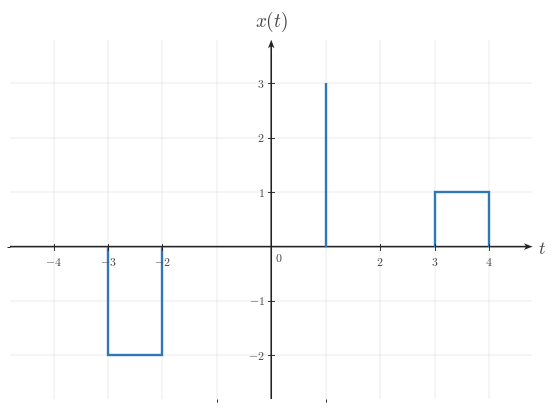

Write the Python code that produced this figure. (Note: this script raises an exception after producing the figure.)

from __future__ import annotations

from pathlib import Path

import matplotlib as mpl
import matplotlib.pyplot as plt
import numpy as np
from matplotlib.ticker import MultipleLocator

BACKGROUND_COLOR = "white"
CANONICAL_DPI = 300
PX_PER_DATA_UNIT = 150
MARGIN_LEFT_PX = 115
MARGIN_RIGHT_PX = 120
MARGIN_BOTTOM_PX = 95
MARGIN_TOP_PX = 110

def configure_matplotlib():
    mpl.rcParams.update(
        {
            "mathtext.fontset": "cm",
            "font.family": "serif",
            "figure.facecolor": BACKGROUND_COLOR,
            "axes.facecolor": BACKGROUND_COLOR,
            "savefig.facecolor": BACKGROUND_COLOR,
            "axes.grid": False,
        }
    )

configure_matplotlib()

def px_to_pt(px):
    return px * 72 / CANONICAL_DPI

def px_to_data(px):
    return px / PX_PER_DATA_UNIT

SIGNAL_COLOR = "#2f78b7"
AXIS_COLOR = "#222222"
LABEL_COLOR = "#444444"
TICK_LABEL_COLOR = "#444444"
GRID_COLOR = "#000000"

SIGNAL_LW = px_to_pt(7.1)
AXIS_LW = px_to_pt(4.3)
TICK_LW = px_to_pt(2.7)
GRID_LW = px_to_pt(1.3)

TICK_LABEL_SIZE = px_to_pt(35.6)
AXIS_LABEL_SIZE = px_to_pt(53.3)
TOP_LABEL_SIZE = px_to_pt(57.8)
ANNOTATION_SIZE = px_to_pt(33.3)

TICK_HALF_LEN = px_to_data(8.25)
X_TICK_LABEL_Y = -px_to_data(24)
Y_TICK_LABEL_X = px_to_data(18)
ORIGIN_LABEL_X = px_to_data(9)
ORIGIN_LABEL_Y = -px_to_data(12)
X_AXIS_LABEL_X_PAD = px_to_data(15)
X_AXIS_LABEL_Y = -px_to_data(4.5)
Y_AXIS_LABEL_Y_PAD = px_to_data(18)

AXIS_ARROW_SHAFT_WIDTH_DATA = px_to_data(4.3)

AXIS_ARROW_KW = dict(
    angles="xy",
    scale_units="xy",
    scale=1,
    units="xy",
    width=AXIS_ARROW_SHAFT_WIDTH_DATA,
    headwidth=4.2,
    headlength=5.5,
    headaxislength=4.3,
    color=AXIS_COLOR,
    pivot="tail",
    clip_on=False,
)

def make_ct_signal_figure(xlim, ylim, *, dpi=CANONICAL_DPI):
    x_range = xlim[1] - xlim[0]
    y_range = ylim[1] - ylim[0]
    axes_w_px = x_range * PX_PER_DATA_UNIT
    axes_h_px = y_range * PX_PER_DATA_UNIT
    fig_w_px = MARGIN_LEFT_PX + axes_w_px + MARGIN_RIGHT_PX
    fig_h_px = MARGIN_BOTTOM_PX + axes_h_px + MARGIN_TOP_PX
    fig, ax = plt.subplots(
        figsize=(fig_w_px / dpi, fig_h_px / dpi),
        dpi=dpi,
        facecolor=BACKGROUND_COLOR,
        constrained_layout=True,
    )
    return fig, ax

def make_two_panel_ct_signal_figure(xlim, ylim, *, gap_px=46, dpi=CANONICAL_DPI):
    x_range = xlim[1] - xlim[0]
    y_range = ylim[1] - ylim[0]
    axes_w_px = x_range * PX_PER_DATA_UNIT
    axes_h_px = y_range * PX_PER_DATA_UNIT
    fig_w_px = MARGIN_LEFT_PX + 2 * axes_w_px + gap_px + MARGIN_RIGHT_PX
    fig_h_px = MARGIN_BOTTOM_PX + axes_h_px + MARGIN_TOP_PX
    fig, axes = plt.subplots(
        1,
        2,
        figsize=(fig_w_px / dpi, fig_h_px / dpi),
        dpi=dpi,
        facecolor=BACKGROUND_COLOR,
        constrained_layout=True,
    )
    return fig, axes

def math_label(value):
    if isinstance(value, str):
        return value
    numeric = float(value)
    rounded = round(numeric)
    if np.isclose(numeric, rounded):
        return rf"${int(rounded)}$"
    return rf"${numeric:g}$"

def setup_ct_signal_axes(
    ax,
    *,
    xlim,
    ylim,
    xticks,
    yticks,
    x_axis_label=r"$t$",
    y_axis_label=r"$x(t)$",
    show_grid=True,
    show_origin=True,
    y_tick_label_side="left",
    x_minor_grid_step=1,
    y_minor_grid_step=1,
    equal_aspect=True,
):
    ax.set_xlim(*xlim)
    ax.set_ylim(*ylim)
    if equal_aspect:
        ax.set_aspect("equal", adjustable="box")
    ax.set_xticks(xticks)
    ax.set_yticks(yticks)
    ax.xaxis.set_minor_locator(MultipleLocator(x_minor_grid_step))
    ax.yaxis.set_minor_locator(MultipleLocator(y_minor_grid_step))
    if show_grid:
        ax.grid(True, which="both", linewidth=GRID_LW, alpha=0.18, color=GRID_COLOR)
        ax.set_axisbelow(True)
    for spine in ax.spines.values():
        spine.set_visible(False)
    ax.tick_params(left=False, bottom=False, labelleft=False, labelbottom=False)
    x_axis_start, x_axis_end = xlim
    y_axis_start, y_axis_end = ylim
    ax.quiver(x_axis_start, 0, x_axis_end - x_axis_start, 0, **AXIS_ARROW_KW)
    ax.quiver(0, y_axis_start, 0, y_axis_end - y_axis_start, **AXIS_ARROW_KW)
    for t in xticks:
        if abs(t) < 1e-12:
            continue
        ax.plot([t, t], [-TICK_HALF_LEN, TICK_HALF_LEN], color=AXIS_COLOR, lw=TICK_LW, zorder=5)
        ax.text(
            t,
            X_TICK_LABEL_Y,
            math_label(t),
            fontsize=TICK_LABEL_SIZE,
            ha="center",
            va="top",
            color=TICK_LABEL_COLOR,
            zorder=6,
        )
    for y in yticks:
        if abs(y) < 1e-12:
            continue
        ax.plot([-TICK_HALF_LEN, TICK_HALF_LEN], [y, y], color=AXIS_COLOR, lw=TICK_LW, zorder=5)
        if y_tick_label_side == "right":
            ax.text(
                Y_TICK_LABEL_X,
                y,
                math_label(y),
                fontsize=TICK_LABEL_SIZE,
                ha="left",
                va="center",
                color=TICK_LABEL_COLOR,
                zorder=6,
            )
        else:
            ax.text(
                -Y_TICK_LABEL_X,
                y,
                math_label(y),
                fontsize=TICK_LABEL_SIZE,
                ha="right",
                va="center",
                color=TICK_LABEL_COLOR,
                zorder=6,
            )
    if show_origin:
        ax.text(
            ORIGIN_LABEL_X,
            ORIGIN_LABEL_Y,
            r"$0$",
            fontsize=TICK_LABEL_SIZE,
            ha="left",
            va="top",
            color=TICK_LABEL_COLOR,
            zorder=6,
        )
    if x_axis_label is not None:
        ax.text(
            x_axis_end + X_AXIS_LABEL_X_PAD,
            X_AXIS_LABEL_Y,
            x_axis_label,
            fontsize=AXIS_LABEL_SIZE,
            ha="left",
            va="center",
            color=LABEL_COLOR,
            clip_on=False,
        )
    if y_axis_label is not None:
        ax.text(
            0,
            y_axis_end + Y_AXIS_LABEL_Y_PAD,
            y_axis_label,
            fontsize=TOP_LABEL_SIZE,
            ha="center",
            va="bottom",
            color=LABEL_COLOR,
            clip_on=False,
        )

def draw_spike(ax, t, height, *, base=0.0):
    ax.plot(
        [t, t],
        [base, height],
        color=SIGNAL_COLOR,
        linewidth=SIGNAL_LW,
        solid_capstyle="butt",
        solid_joinstyle="miter",
        zorder=4,
    )

def draw_pulse(ax, start, end, height, *, base=0.0):
    ax.plot(
        [start, start, end, end],
        [base, height, height, base],
        color=SIGNAL_COLOR,
        linewidth=SIGNAL_LW,
        solid_capstyle="butt",
        solid_joinstyle="miter",
        zorder=4,
    )

def draw_segment(ax, points):
    pts = np.asarray(points, dtype=float)
    ax.plot(
        pts[:, 0],
        pts[:, 1],
        color=SIGNAL_COLOR,
        linewidth=SIGNAL_LW,
        solid_capstyle="butt",
        solid_joinstyle="miter",
        zorder=4,
    )

def draw_component(ax, component):
    kind = component["kind"]
    if kind == "spike":
        draw_spike(ax, component["t"], component["height"], base=component.get("base", 0.0))
    elif kind == "pulse":
        draw_pulse(ax, component["start"], component["end"], component["height"], base=component.get("base", 0.0))
    elif kind == "segment":
        draw_segment(ax, component["points"])
    else:
        raise ValueError(f"Unknown component kind: {kind}")

def draw_components(ax, components):
    for component in components:
        draw_component(ax, component)

def draw_texts(ax, texts):
    for text in texts:
        ax.text(
            text["x"],
            text["y"],
            text["text"],
            fontsize=text.get("fontsize", ANNOTATION_SIZE),
            ha=text.get("ha", "center"),
            va=text.get("va", "bottom"),
            color=text.get("color", LABEL_COLOR),
            clip_on=text.get("clip_on", False),
            zorder=text.get("zorder", 7),
        )

def save_figure(fig, output_path, *, dpi=CANONICAL_DPI):
    output_path = Path(output_path)
    output_path.parent.mkdir(parents=True, exist_ok=True)
    fig.savefig(
        output_path,
        dpi=dpi,
        facecolor=BACKGROUND_COLOR,
        bbox_inches="tight",
    )
    plt.close(fig)

def render(spec):
    layout = spec["layout"]
    if layout == "single":
        fig, ax = make_ct_signal_figure(spec["xlim"], spec["ylim"])
        setup_ct_signal_axes(
            ax,
            xlim=spec["xlim"],
            ylim=spec["ylim"],
            xticks=spec["xticks"],
            yticks=spec["yticks"],
            x_axis_label=spec.get("x_label", r"$t$"),
            y_axis_label=spec.get("y_label", r"$x(t)$"),
            show_grid=spec.get("show_grid", True),
            show_origin=spec.get("show_origin", True),
            y_tick_label_side=spec.get("y_tick_label_side", "left"),
            x_minor_grid_step=spec.get("x_minor_grid_step", 1),
            y_minor_grid_step=spec.get("y_minor_grid_step", 1),
            equal_aspect=spec.get("equal_aspect", True),
        )
        draw_components(ax, spec.get("components", []))
        draw_texts(ax, spec.get("texts", []))
    elif layout == "two-panel":
        fig, axes = make_two_panel_ct_signal_figure(spec["xlim"], spec["ylim"], gap_px=spec.get("gap_px", 46))
        for ax, panel in zip(axes, (spec["left"], spec["right"])):
            setup_ct_signal_axes(
                ax,
                xlim=spec["xlim"],
                ylim=spec["ylim"],
                xticks=spec["xticks"],
                yticks=spec["yticks"],
                x_axis_label=panel.get("x_label", r"$t$"),
                y_axis_label=panel.get("y_label", r"$x(t)$"),
                show_grid=spec.get("show_grid", True),
                show_origin=spec.get("show_origin", True),
                y_tick_label_side=panel.get("y_tick_label_side", spec.get("y_tick_label_side", "left")),
                x_minor_grid_step=spec.get("x_minor_grid_step", 1),
                y_minor_grid_step=spec.get("y_minor_grid_step", 1),
                equal_aspect=spec.get("equal_aspect", True),
            )
            draw_components(ax, panel.get("components", []))
            draw_texts(ax, panel.get("texts", []))
    else:
        raise ValueError(f"Unknown layout: {layout}")
    save_figure(fig, spec["output_path"])


SPEC = {'layout': 'single',
 'output_path': '/home/jake/Developer/MA/PIPELINE/Electrical-and-Computer-Engineering/2-Build-Lessons/4-Image-Generation/1-Outputs/Continuous-Time-Signal-Processing/3.3--time-reversal-and-combined-operations-Images/images/l002-s005-qg-q001-choice-b-q001-choice-b.png',
 'xlim': [-4.8, 4.8],
 'ylim': [-2.8, 3.8],
 'xticks': [-4, -3, -2, 0, 2, 3, 4],
 'yticks': [-2, -1, 1, 2, 3],
 'components': [{'kind': 'spike', 't': 1, 'height': 3, 'base': 0.0},
                {'kind': 'pulse', 'start': 3, 'end': 4, 'height': 1, 'base': 0.0},
                {'kind': 'pulse', 'start': -3, 'end': -2, 'height': -2, 'base': 0.0}],
 'texts': [],
 'template': 'fixed-point-pulse-reflection-plot',
 'notes': ['off-axis reflection correct but spike shifted to t=1'],
 'y_label': '$x(t)$',
 'y_tick_label_side': 'left',
 'show_grid': True,
 'show_origin': True,
 'equal_aspect': True}

render(SPEC)
